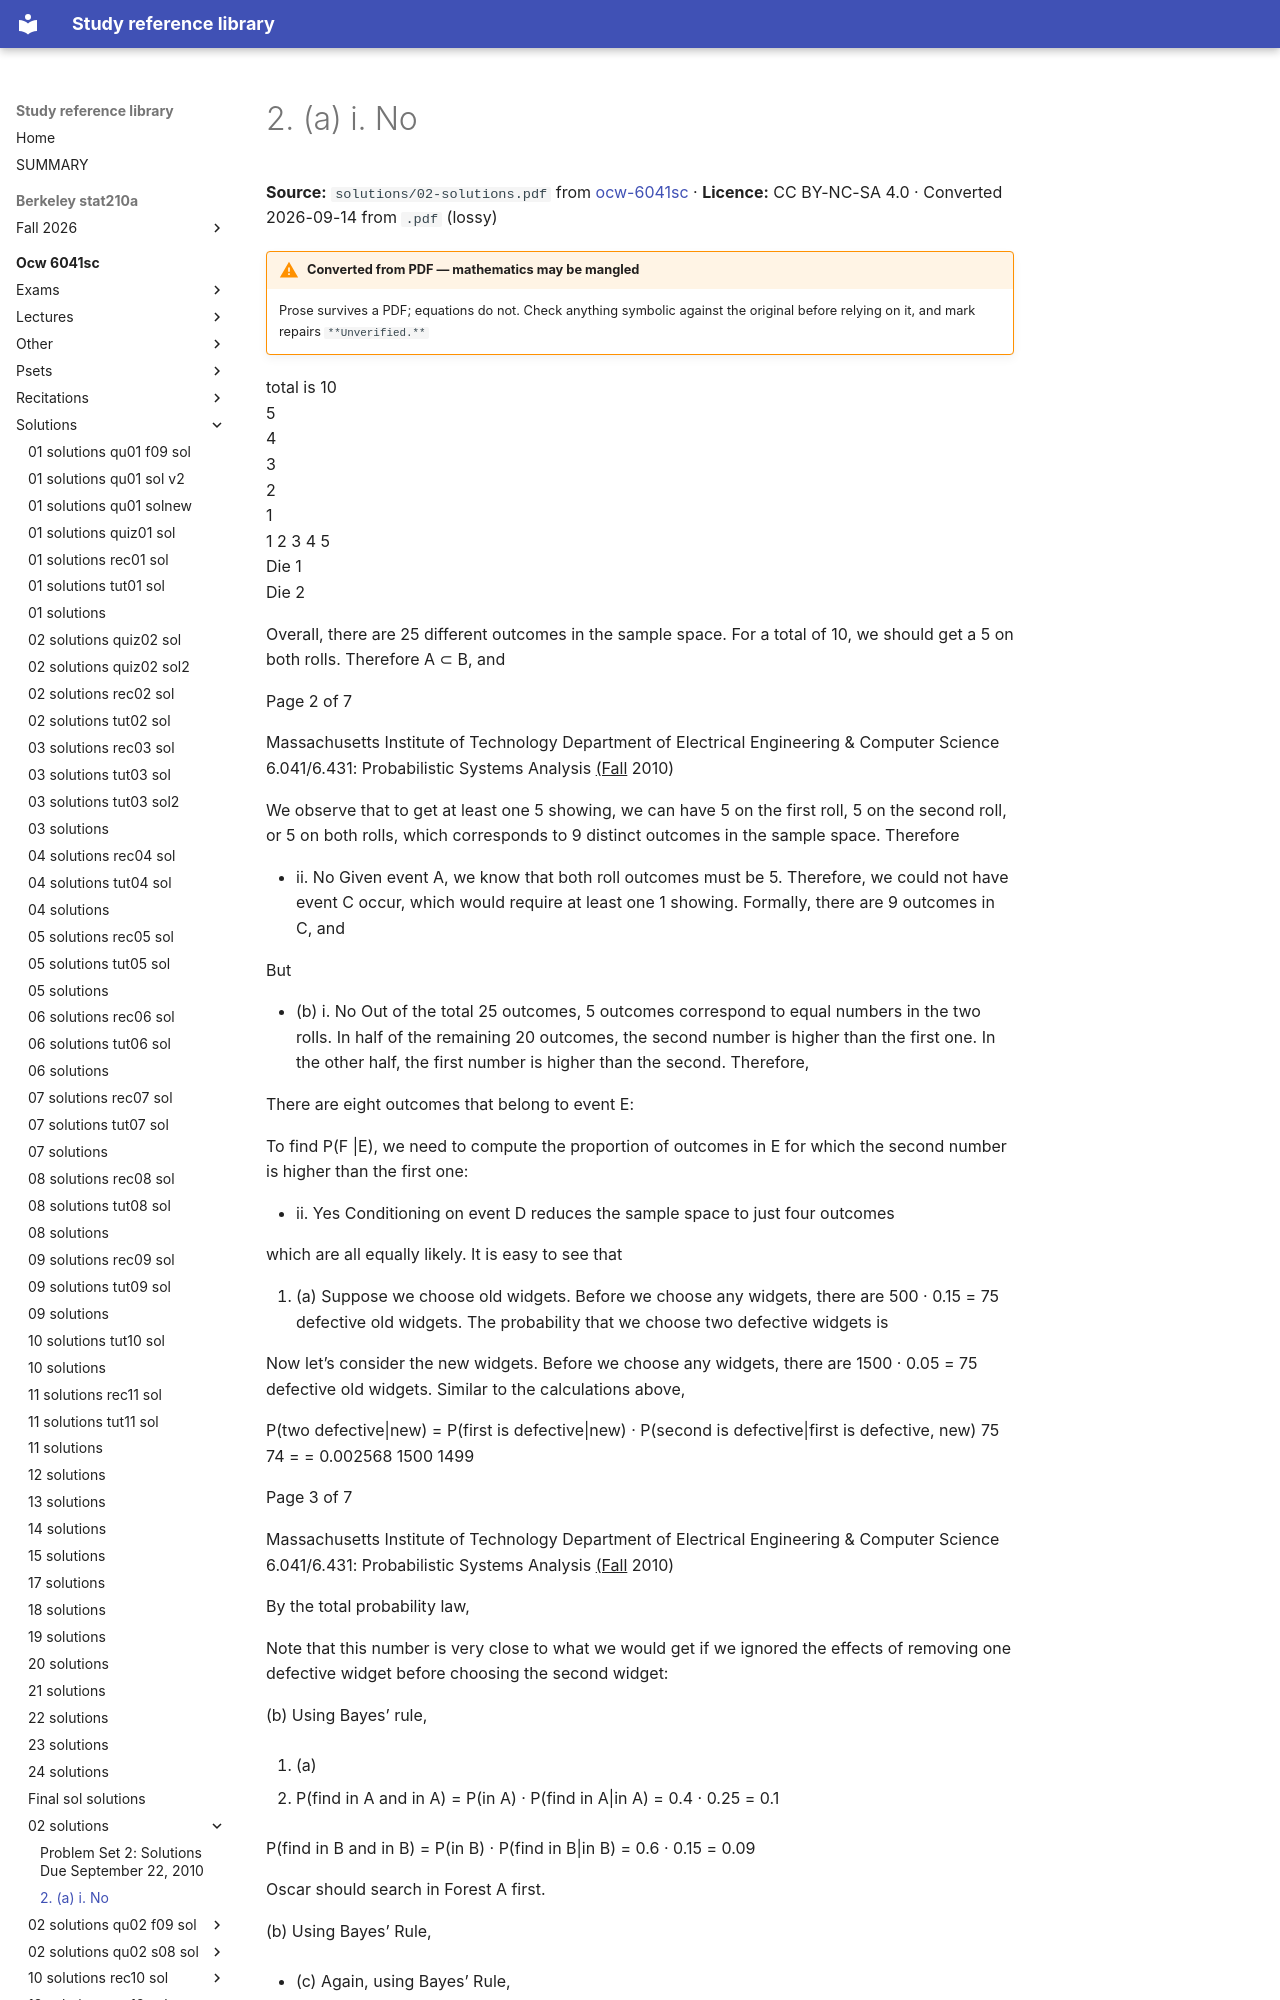

repository: Claptar/knowledge-base-library · page: ocw-6041sc/solutions/02-solutions/02-2-a-i-no/index.html · generator: mkdocs

---
title: 2. (a) i. No
source: https://ocw.mit.edu/courses/6-041sc-probabilistic-systems-analysis-and-applied-probability-fall-2013/
source_file: sources/ocw-6041sc/solutions/02-solutions.pdf
licence: CC BY-NC-SA 4.0
route: pdf
fidelity: lossy
converted: '2026-09-14'
---
